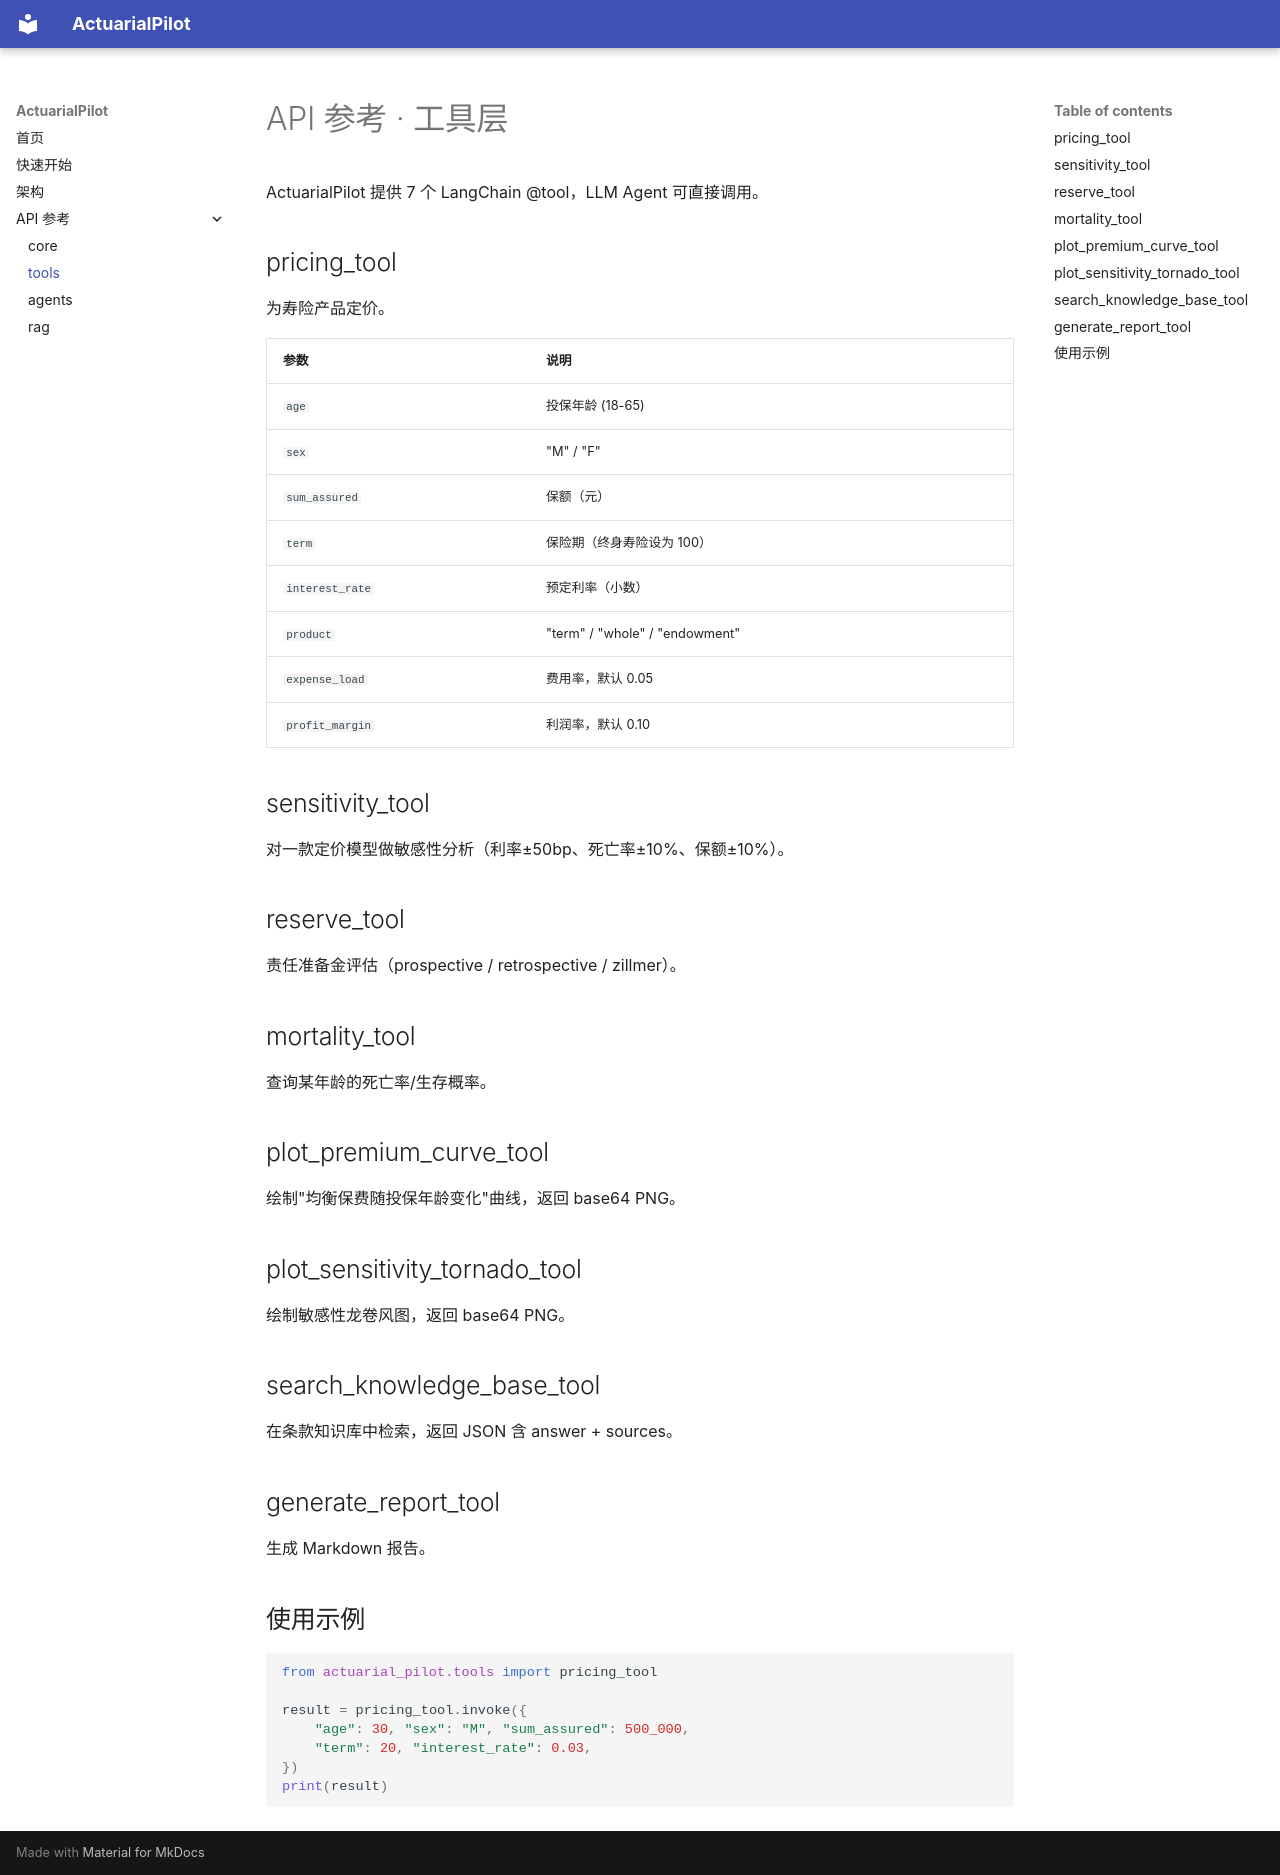

repository: flsxc66/ActuarialPilot · page: api/tools/index.html · generator: mkdocs

# API 参考 · 工具层

ActuarialPilot 提供 7 个 LangChain @tool，LLM Agent 可直接调用。

## pricing_tool

为寿险产品定价。

| 参数 | 说明 |
|---|---|
| `age` | 投保年龄 (18-65) |
| `sex` | "M" / "F" |
| `sum_assured` | 保额（元） |
| `term` | 保险期（终身寿险设为 100） |
| `interest_rate` | 预定利率（小数） |
| `product` | "term" / "whole" / "endowment" |
| `expense_load` | 费用率，默认 0.05 |
| `profit_margin` | 利润率，默认 0.10 |

## sensitivity_tool

对一款定价模型做敏感性分析（利率±50bp、死亡率±10%、保额±10%）。

## reserve_tool

责任准备金评估（prospective / retrospective / zillmer）。

## mortality_tool

查询某年龄的死亡率/生存概率。

## plot_premium_curve_tool

绘制"均衡保费随投保年龄变化"曲线，返回 base64 PNG。

## plot_sensitivity_tornado_tool

绘制敏感性龙卷风图，返回 base64 PNG。

## search_knowledge_base_tool

在条款知识库中检索，返回 JSON 含 answer + sources。

## generate_report_tool

生成 Markdown 报告。

## 使用示例

```python
from actuarial_pilot.tools import pricing_tool

result = pricing_tool.invoke({
    "age": 30, "sex": "M", "sum_assured": 500_000,
    "term": 20, "interest_rate": 0.03,
})
print(result)
```
